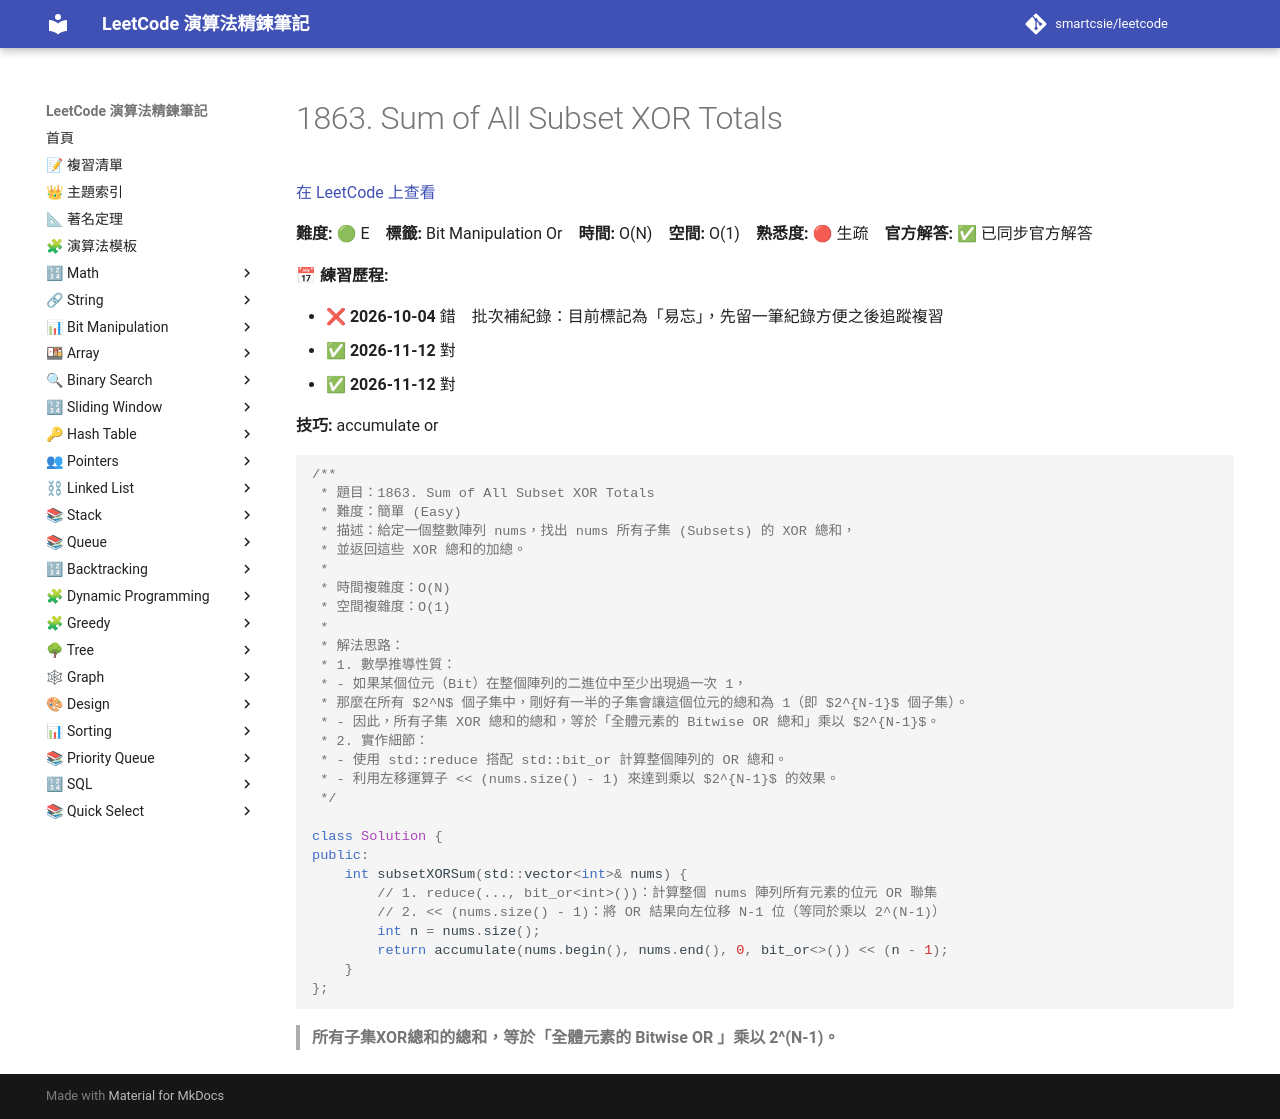

repository: smartcsie/leetcode · page: problems/1863/index.html · generator: mkdocs

# 1863. Sum of All Subset XOR Totals

[在 LeetCode 上查看](https://leetcode.com/problems/sum-of-all-subset-xor-totals/)

**難度:** 🟢 E　**標籤:** Bit Manipulation Or　**時間:** O(N)　**空間:** O(1)　**熟悉度:** 🔴 生疏　**官方解答:** ✅ 已同步官方解答

**📅 練習歷程:**

- ❌ **2026-10-04** 錯　批次補紀錄：目前標記為「易忘」，先留一筆紀錄方便之後追蹤複習
- ✅ **2026-11-12** 對
- ✅ **2026-11-12** 對

**技巧:** accumulate or

```cpp
/**
 * 題目：1863. Sum of All Subset XOR Totals
 * 難度：簡單 (Easy)
 * 描述：給定一個整數陣列 nums，找出 nums 所有子集 (Subsets) 的 XOR 總和，
 * 並返回這些 XOR 總和的加總。
 *
 * 時間複雜度：O(N)
 * 空間複雜度：O(1)
 *
 * 解法思路：
 * 1. 數學推導性質：
 * - 如果某個位元（Bit）在整個陣列的二進位中至少出現過一次 1，
 * 那麼在所有 $2^N$ 個子集中，剛好有一半的子集會讓這個位元的總和為 1（即 $2^{N-1}$ 個子集）。
 * - 因此，所有子集 XOR 總和的總和，等於「全體元素的 Bitwise OR 總和」乘以 $2^{N-1}$。
 * 2. 實作細節：
 * - 使用 std::reduce 搭配 std::bit_or 計算整個陣列的 OR 總和。
 * - 利用左移運算子 << (nums.size() - 1) 來達到乘以 $2^{N-1}$ 的效果。
 */

class Solution {
public:
    int subsetXORSum(std::vector<int>& nums) {
        // 1. reduce(..., bit_or<int>())：計算整個 nums 陣列所有元素的位元 OR 聯集
        // 2. << (nums.size() - 1)：將 OR 結果向左位移 N-1 位（等同於乘以 2^(N-1)）
        int n = nums.size();
        return accumulate(nums.begin(), nums.end(), 0, bit_or<>()) << (n - 1);
    }
};
```

> **所有子集XOR總和的總和，等於「全體元素的 Bitwise OR 」乘以 2^(N-1)。**<br>
